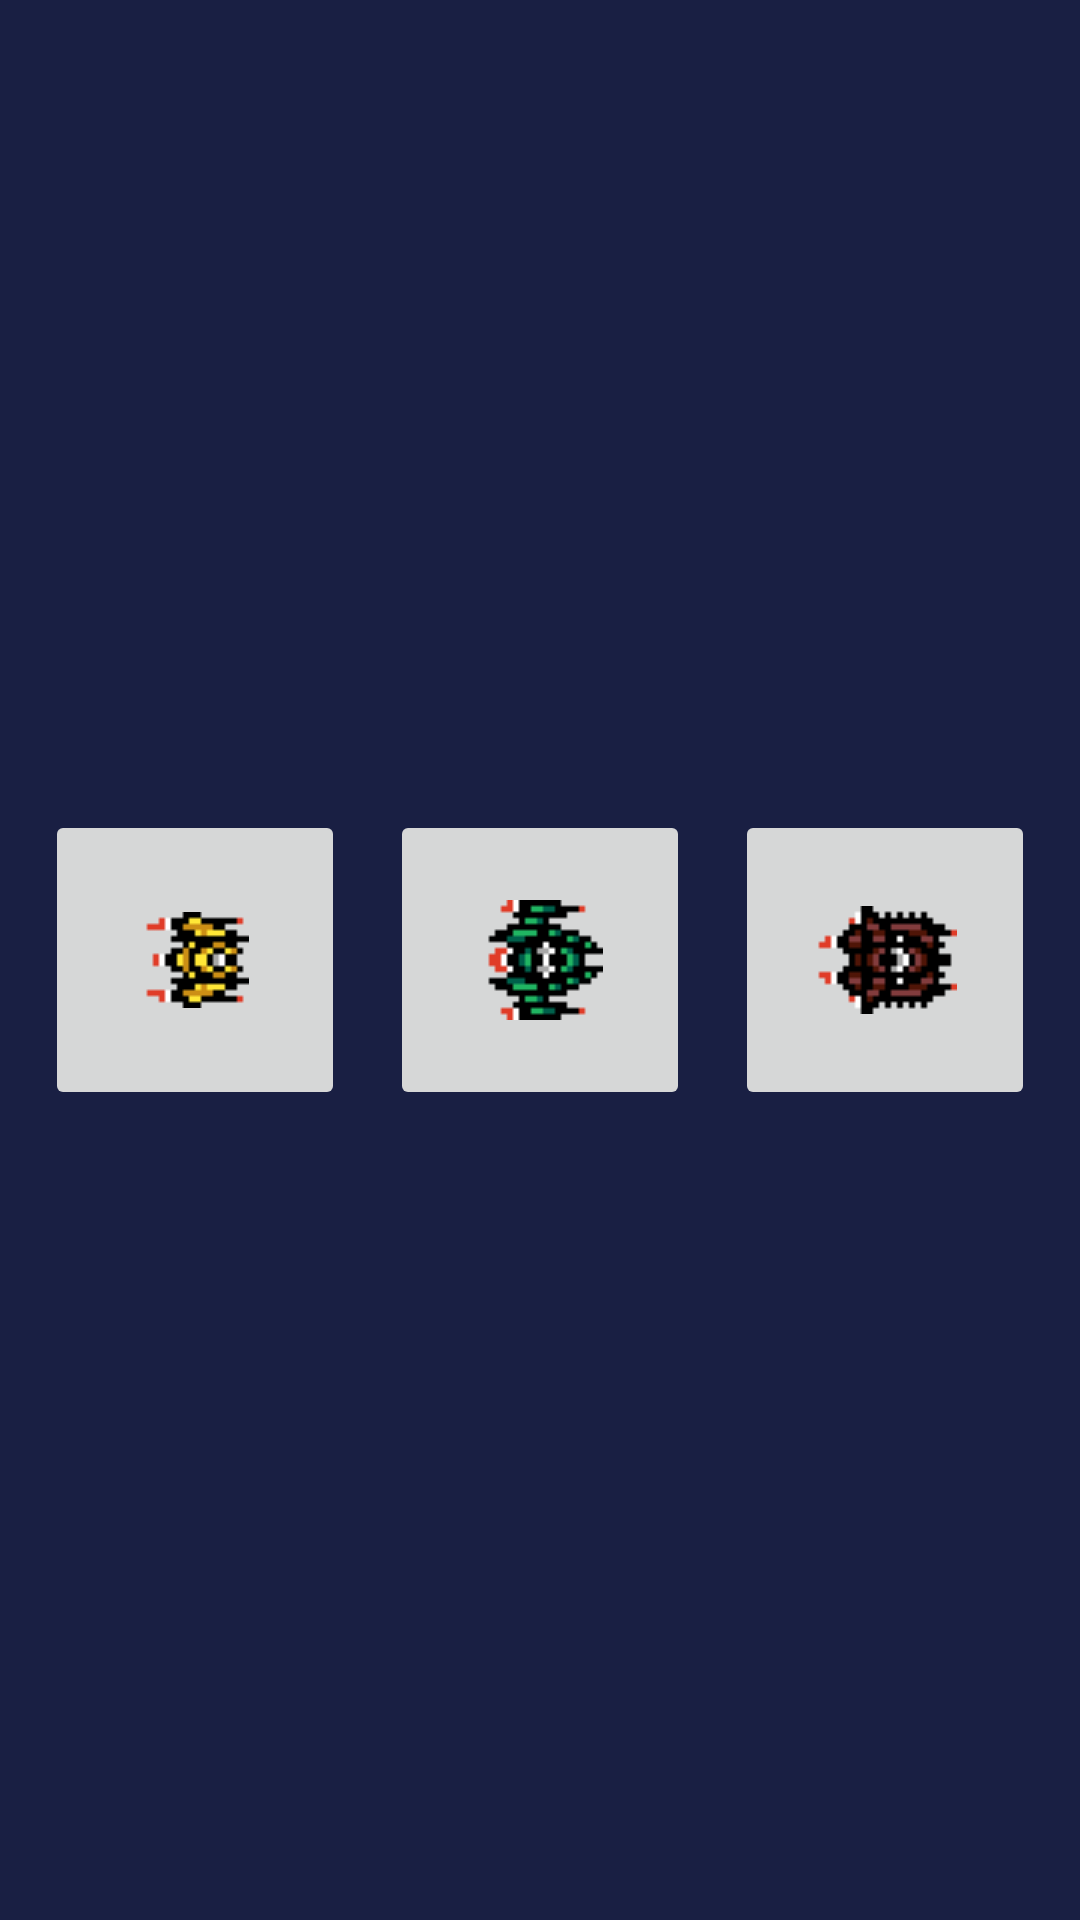

Here is an Android app screen rendered from its layout file. Give the layout XML and the strings, colors and styles it references.
<!-- AndroidManifest.xml: application theme Theme.SpaceBounty -->
<!-- res/layout/activity_choose_menu.xml -->
<?xml version="1.0" encoding="utf-8"?>
<androidx.constraintlayout.widget.ConstraintLayout xmlns:android="http://schemas.android.com/apk/res/android"
    xmlns:app="http://schemas.android.com/apk/res-auto"
    xmlns:tools="http://schemas.android.com/tools"
    android:layout_width="match_parent"
    android:layout_height="match_parent"
    android:background="#191F43"
    tools:context=".Menu_Choose">

    <ImageButton
        android:id="@+id/SPEED_0"
        android:layout_width="100dp"
        android:layout_height="100dp"
        android:onClick="chooseModel"
        app:layout_constraintBottom_toBottomOf="parent"
        app:layout_constraintEnd_toStartOf="@+id/ATTACK_1"
        app:layout_constraintStart_toStartOf="parent"
        app:layout_constraintTop_toTopOf="parent"
        app:srcCompat="@drawable/sprite_spaceship_a0" />

    <ImageButton
        android:id="@+id/ATTACK_1"
        android:layout_width="100dp"
        android:layout_height="100dp"
        android:onClick="chooseModel"
        app:layout_constraintBottom_toBottomOf="parent"
        app:layout_constraintEnd_toEndOf="parent"
        app:layout_constraintStart_toStartOf="parent"
        app:layout_constraintTop_toTopOf="parent"
        app:srcCompat="@drawable/sprite_spaceship_b0" />

    <ImageButton
        android:id="@+id/DEFENSE_2"
        android:layout_width="100dp"
        android:layout_height="100dp"
        android:onClick="chooseModel"
        app:layout_constraintBottom_toBottomOf="parent"
        app:layout_constraintEnd_toEndOf="parent"
        app:layout_constraintStart_toEndOf="@+id/ATTACK_1"
        app:layout_constraintTop_toTopOf="parent"
        app:srcCompat="@drawable/sprite_spaceship_c0" />
</androidx.constraintlayout.widget.ConstraintLayout>
<!-- resources referenced by this layout -->
<resources>
  <!-- drawable sprite_spaceship_a0: png bitmap (drawable-v24, 461 bytes) -->
  <!-- drawable sprite_spaceship_b0: png bitmap (drawable-v24, 506 bytes) -->
  <!-- drawable sprite_spaceship_c0: png bitmap (drawable-v24, 490 bytes) -->
  <style name="Theme.SpaceBounty" parent="Theme.MaterialComponents.DayNight.NoActionBar">
          
          <item name="colorPrimary">@color/purple_500</item>
          <item name="colorPrimaryVariant">@color/purple_700</item>
          <item name="colorOnPrimary">@color/white</item>
          
          <item name="colorSecondary">@color/teal_200</item>
          <item name="colorSecondaryVariant">@color/teal_700</item>
          <item name="colorOnSecondary">@color/black</item>
          
          <item name="android:statusBarColor" tools:targetApi="l">?attr/colorPrimaryVariant</item>
          
      </style>
  <!-- not gathered from this repository: default colours our renderer supplied (Android Studio template values) -->
  <color name="purple_500">#FF6200EE</color>
  <color name="purple_700">#FF3700B3</color>
  <color name="teal_200">#FF03DAC5</color>
  <color name="teal_700">#FF018786</color>
  <color name="black">#FF000000</color>
  <color name="white">#FFFFFFFF</color>
</resources>
